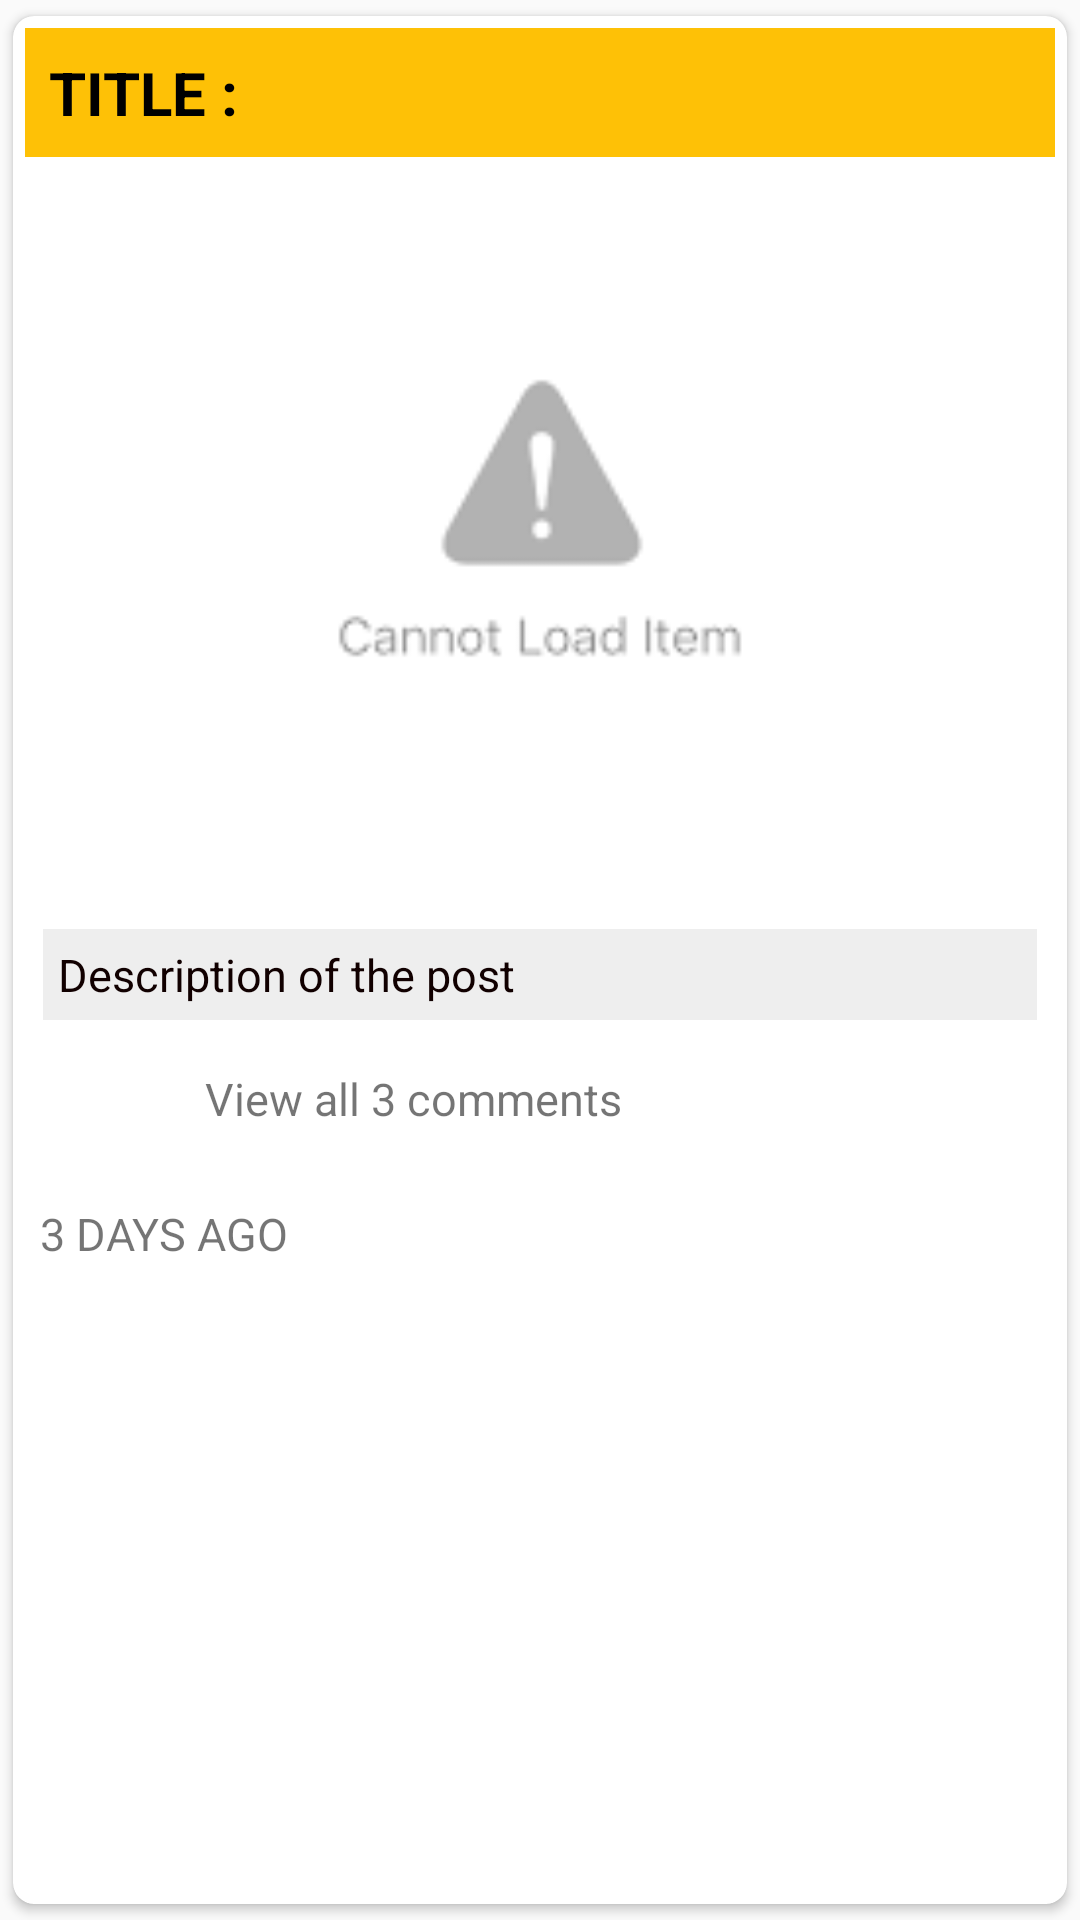

This screen was rendered from an Android layout file. Write that file and the resources it references.
<!-- AndroidManifest.xml: application theme Theme.Movies4u -->
<!-- res/layout/ratings_item.xml -->
<?xml version="1.0" encoding="utf-8"?>
<androidx.cardview.widget.CardView xmlns:android="http://schemas.android.com/apk/res/android"
    android:layout_width="match_parent"
    android:layout_height="wrap_content"
    xmlns:app="http://schemas.android.com/apk/res-auto"
    app:cardCornerRadius="7dp"
    android:layout_marginLeft="25dp"
    android:layout_marginRight="25dp"
    android:elevation="600dp"
    app:cardUseCompatPadding="true"
    android:outlineSpotShadowColor="@color/black">


    <LinearLayout
        android:layout_width="match_parent"
        android:layout_height="wrap_content"
        android:orientation="vertical"
        android:backgroundTint="@color/black"
        android:outlineAmbientShadowColor="@color/black"
        android:padding="4dp">

        <LinearLayout
            android:layout_width="match_parent"
            android:layout_height="wrap_content"
            android:orientation="horizontal"
            android:background="@color/logo_color"
            >

            <TextView
                android:id="@+id/titletext"
                android:layout_width="match_parent"
                android:layout_height="wrap_content"
                android:layout_gravity="center"
                android:layout_margin="3dp"
                android:padding="5dp"
                android:text="Title :"
                android:textColor="@color/black"
                android:textStyle="bold"
                android:textAllCaps="true"
                android:textSize="20dp"/>

        </LinearLayout>

        <ImageView
            android:id="@+id/img1"
            android:layout_width="match_parent"
            android:layout_height="wrap_content"
            android:layout_centerVertical="true"
            android:backgroundTint="@color/black"
            android:src="@drawable/cannot_load_item"
            android:adjustViewBounds="true"
            app:civ_border_color="@color/black"
            app:civ_border_width="20dp" />


        <TextView
            android:id="@+id/descriptiontext"
            android:background="#1000"
            android:layout_width="match_parent"
            android:layout_height="wrap_content"
            android:layout_margin="6dp"
            android:padding="5dp"
            android:text="Description of the post"
            android:textColor="#100"
            android:textSize="15dp"
            />



        <RelativeLayout
            android:layout_width="match_parent"
            android:layout_height="wrap_content"
            android:id="@+id/relLayout3"
            android:layout_below="@+id/relLayout2"
            android:padding="5dp"
            android:paddingLeft="10dp"
            android:layout_marginBottom="5dp">

            <ImageView
                android:id="@+id/speech_bubble"
                android:layout_width="35dp"
                android:layout_height="35dp"
                android:layout_marginLeft="10dp"
                android:src="@drawable/ic_speech_bubble_comment"
                android:visibility="visible"
                android:layout_centerVertical="true"/>

            <TextView
                android:layout_width="wrap_content"
                android:layout_height="wrap_content"
                android:text="View all 3 comments"
                android:textColor="@color/grey"
                android:textSize="15sp"
                android:layout_toRightOf="@id/speech_bubble"
                android:layout_marginLeft="10dp"
                android:id="@+id/image_comments_link"
                android:layout_marginTop="5dp"/>

        </RelativeLayout>

        <RelativeLayout
            android:layout_width="match_parent"
            android:layout_height="wrap_content"
            android:id="@+id/relLayout4"
            android:layout_below="@+id/relLayout2"
            android:padding="5dp"
            android:paddingLeft="10dp"
            android:layout_marginBottom="5dp">

            <TextView
                android:layout_width="wrap_content"
                android:layout_height="wrap_content"
                android:text="3 DAYS AGO"
                android:textColor="@color/grey"
                android:textSize="15sp"
                android:id="@+id/image_time_posted"/>

        </RelativeLayout>


    </LinearLayout>

</androidx.cardview.widget.CardView>
<!-- resources referenced by this layout -->
<resources>
  <color name="black">#FF000000</color>
  <color name="logo_color">#FFFEC106</color>
  <!-- drawable cannot_load_item: png bitmap (drawable, 2196 bytes) -->
  <style name="Theme.Movies4u" parent="Theme.AppCompat.Light.NoActionBar">
          
          <item name="colorPrimary">@color/purple_500</item>
          <item name="colorPrimaryVariant">@color/purple_700</item>
          <item name="colorOnPrimary">@color/white</item>
          
          <item name="colorSecondary">@color/teal_200</item>
          <item name="colorSecondaryVariant">@color/teal_700</item>
          <item name="colorOnSecondary">@color/black</item>
          
          <item name="android:statusBarColor" tools:targetApi="l">?attr/colorPrimaryVariant</item>
          
      </style>
  <color name="purple_500">#FF6200EE</color>
  <color name="purple_700">#FF3700B3</color>
  <color name="white">#FFFFFFFF</color>
  <color name="teal_200">#FF03DAC5</color>
  <color name="teal_700">#FF018786</color>
</resources>
